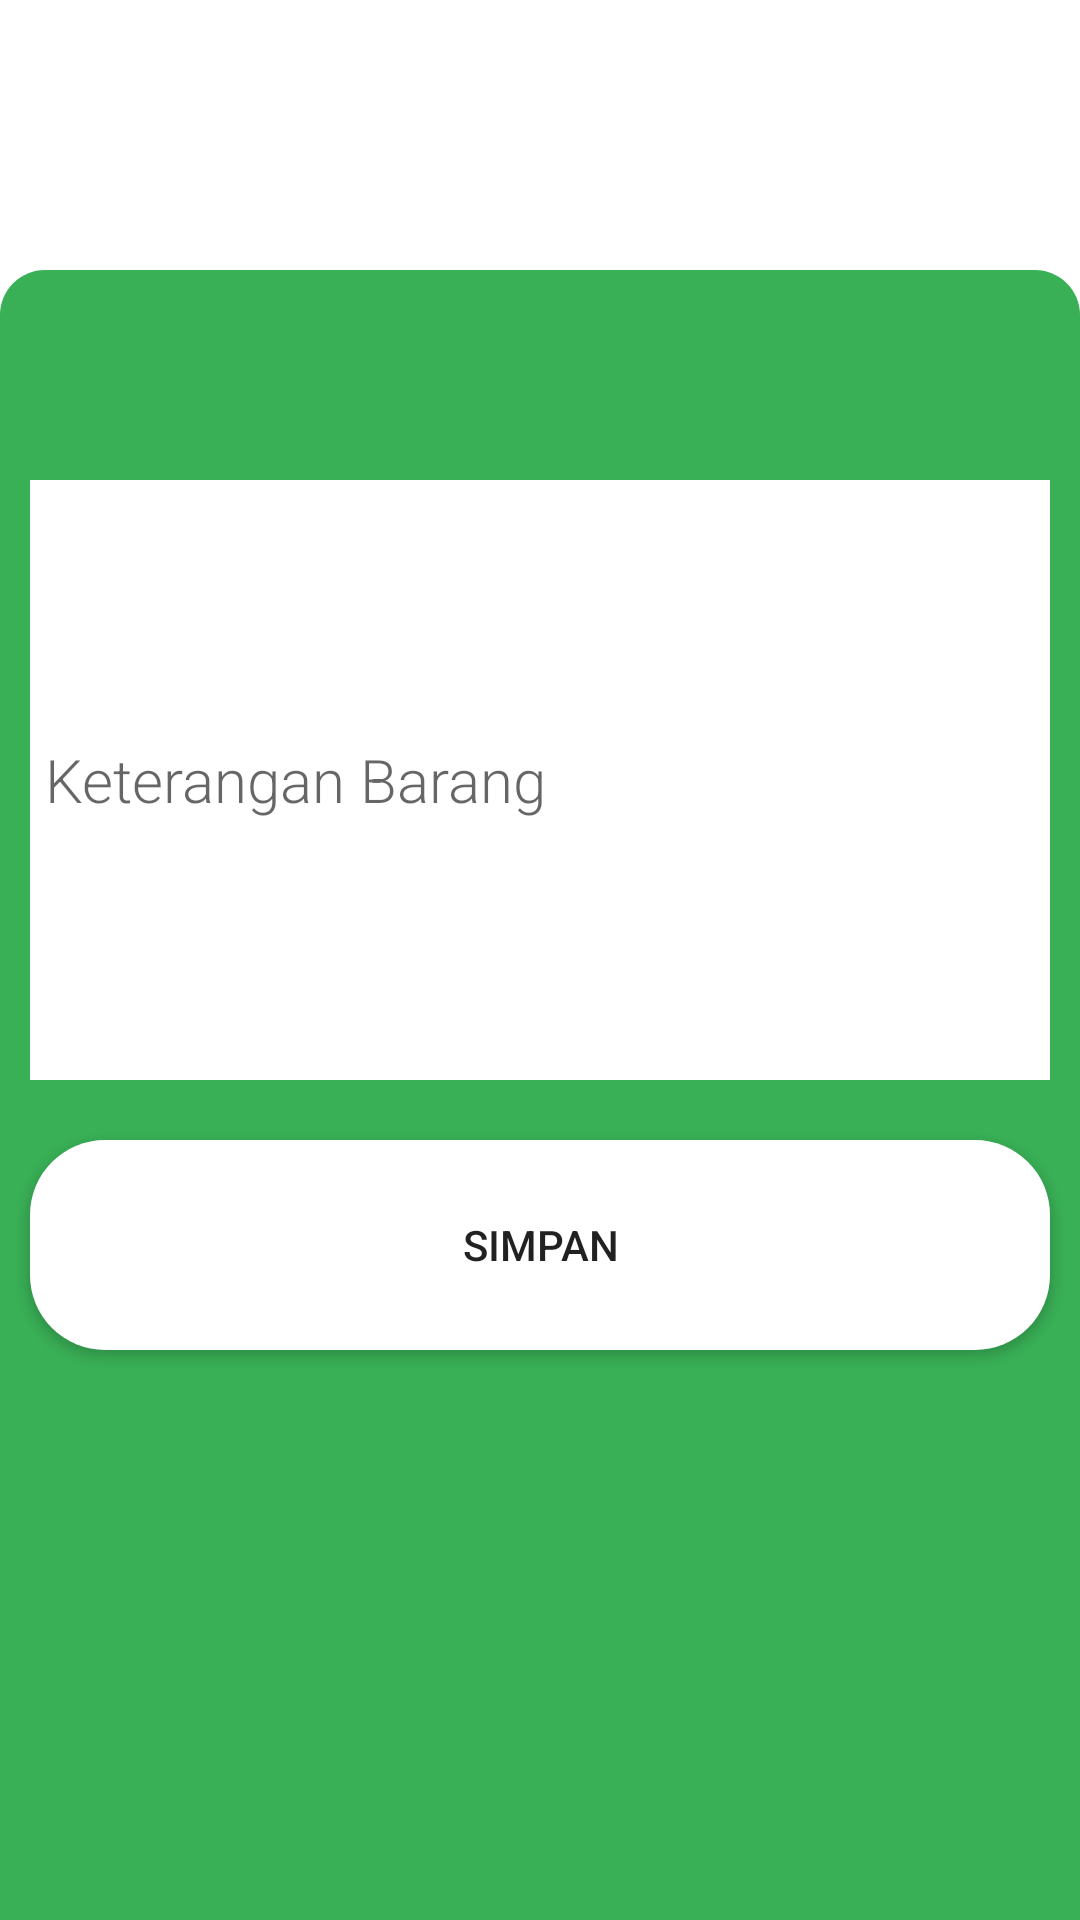

Reconstruct the res/layout file that produces this screen, plus the resources it refers to.
<!-- AndroidManifest.xml: application theme Theme.PresensiKaryawan -->
<!-- res/layout/activity_laporkan.xml -->
<?xml version="1.0" encoding="utf-8"?>
<RelativeLayout xmlns:android="http://schemas.android.com/apk/res/android"
    xmlns:app="http://schemas.android.com/apk/res-auto"
    xmlns:tools="http://schemas.android.com/tools"
    android:layout_width="match_parent"
    android:layout_height="match_parent"
    tools:context=".activity.LaporkanActivity">

    <RelativeLayout
        android:background="@drawable/bg_laporan"
        android:layout_alignParentBottom="true"
        android:layout_width="match_parent"
        android:layout_height="550dp">

        <EditText
            android:id="@+id/laporan"
            android:layout_marginLeft="10dp"
            android:layout_marginRight="10dp"
            android:layout_marginTop="70dp"
            android:layout_width="match_parent"
            android:layout_height="200dp"
            android:background="#FFF"
            android:fontFamily="sans-serif-light"
            android:hint="Keterangan Barang"
            android:inputType="textMultiLine"
            android:lines="10"
            android:maxLines="10"
            android:padding="5dp"
            android:textColor="#000"
            android:textSize="20sp" />

        <Button
            android:id="@+id/simpan"
            android:layout_width="match_parent"
            android:layout_height="70dp"
            android:layout_below="@id/laporan"
            android:layout_marginLeft="10dp"
            android:layout_marginTop="20dp"
            android:layout_marginRight="10dp"
            android:background="@drawable/bg_input"
            android:text="Simpan" />

    </RelativeLayout>

</RelativeLayout>
<!-- resources referenced by this layout -->
<resources>
  <!-- drawable bg_input (drawable) -->
  <?xml version="1.0" encoding="utf-8"?>
  <shape xmlns:android="http://schemas.android.com/apk/res/android">
  
      <solid
          android:color="#FFF"/>
  
      <corners
          android:radius="25dp"/>
  
  </shape>
  <!-- drawable bg_laporan (drawable) -->
  <?xml version="1.0" encoding="utf-8"?>
  <shape xmlns:android="http://schemas.android.com/apk/res/android">
  
      <corners
          android:topLeftRadius="15dp"
          android:topRightRadius="15dp"/>
  
      <solid
          android:color="#39AF56"/>
  
  </shape>
  <style name="Theme.PresensiKaryawan" parent="Theme.MaterialComponents.DayNight.NoActionBar">
          
          <item name="colorPrimary">@color/purple_500</item>
          <item name="colorPrimaryVariant">@color/purple_700</item>
          <item name="colorOnPrimary">@color/white</item>
          
          <item name="colorSecondary">@color/teal_200</item>
          <item name="colorSecondaryVariant">@color/teal_700</item>
          <item name="colorOnSecondary">@color/black</item>
          
          <item name="android:statusBarColor" tools:targetApi="l">?attr/colorPrimaryVariant</item>
          
      </style>
  <color name="purple_500">#FF6200EE</color>
  <color name="purple_700">#000000</color>
  <color name="white">#FFFFFFFF</color>
  <color name="teal_200">#FF03DAC5</color>
  <color name="teal_700">#FF018786</color>
  <color name="black">#FF000000</color>
</resources>
